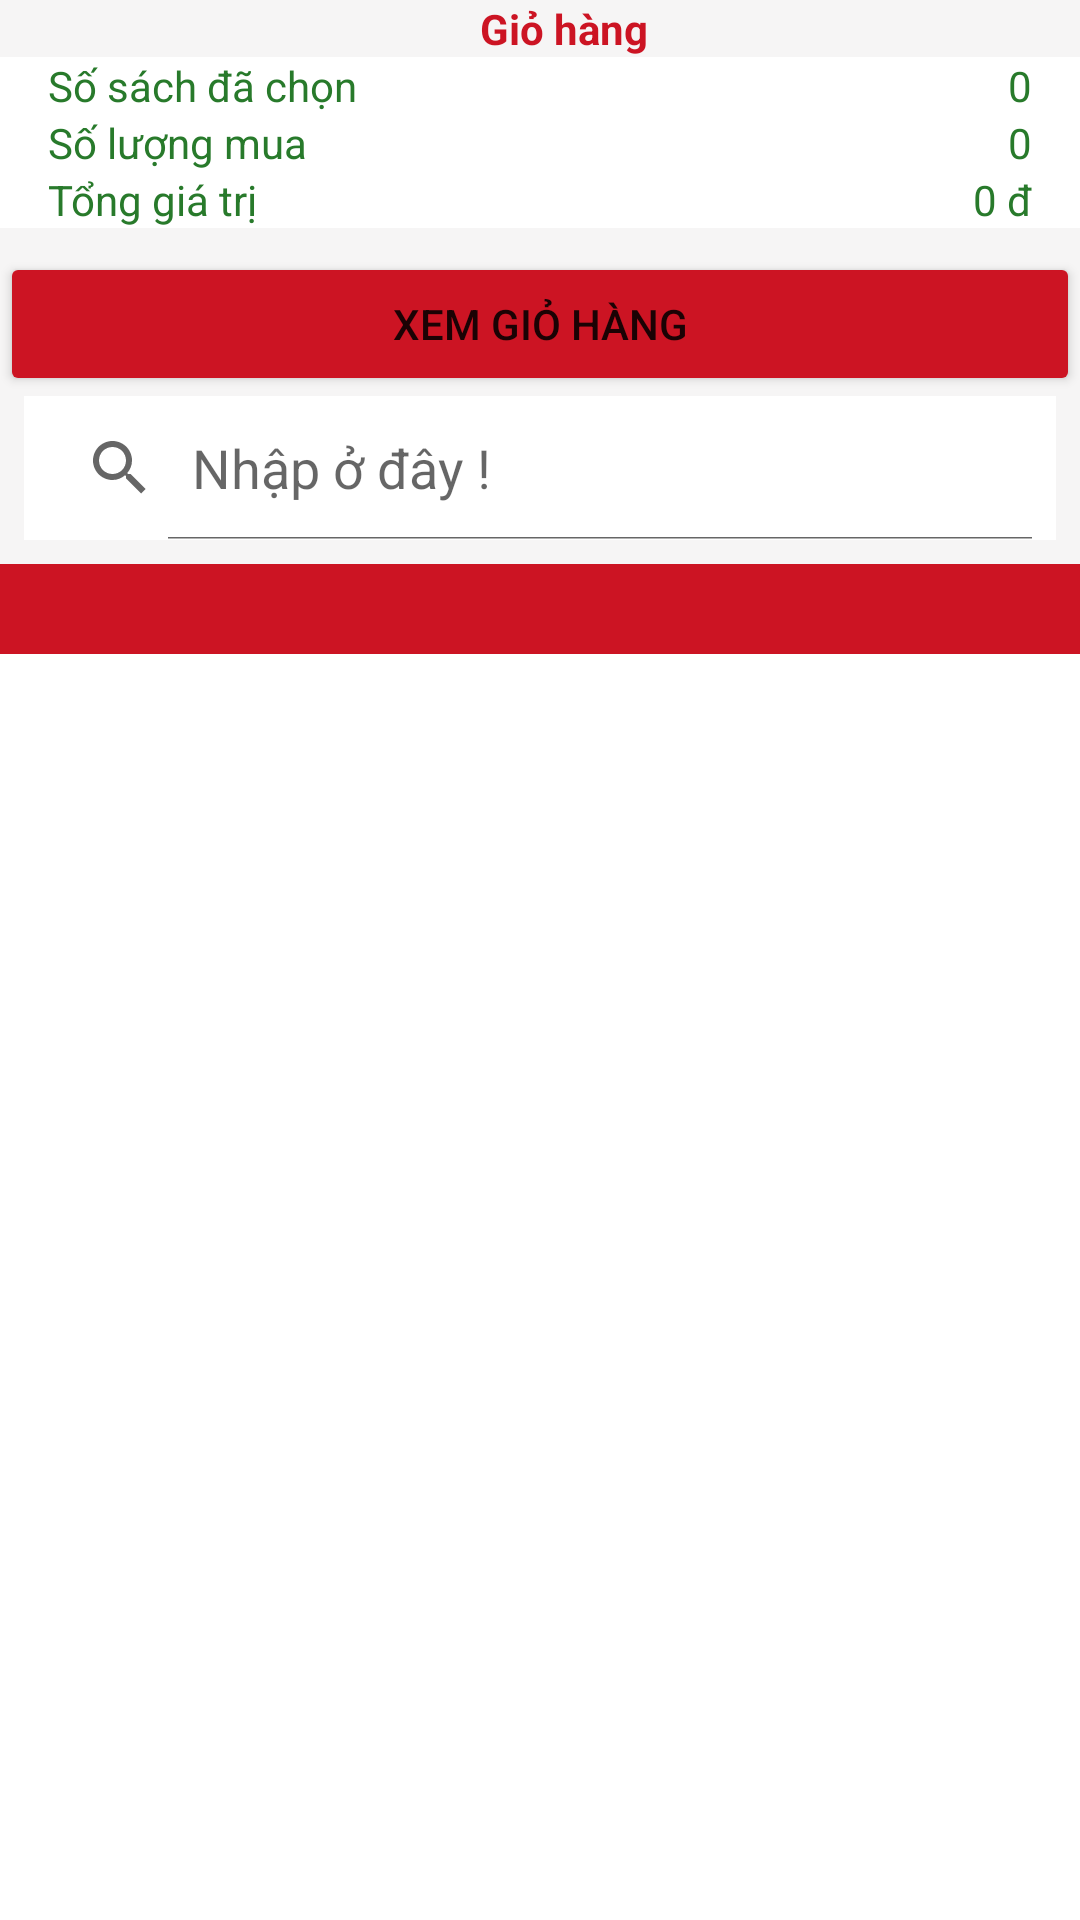

Produce the Android XML layout that renders to this screen, including the resource entries it uses.
<!-- AndroidManifest.xml: application theme Theme.QuanLyBanHangFahasa -->
<!-- res/layout/fragment_fahasa_mathang.xml -->
<?xml version="1.0" encoding="utf-8"?>
<LinearLayout xmlns:android="http://schemas.android.com/apk/res/android"
    android:layout_width="match_parent"
    android:layout_height="match_parent"
    android:background="@color/white"
    android:backgroundTint="@color/mauXam"
    android:orientation="vertical">

    <LinearLayout
        android:layout_width="match_parent"
        android:layout_height="match_parent"
        android:orientation="vertical">

        <TextView
            android:layout_width="match_parent"
            android:layout_height="wrap_content"
            android:gravity="center"
            android:paddingLeft="16dp"
            android:text="Giỏ hàng"
            android:textColor="@color/mauDo2"
            android:textStyle="bold" />

        <LinearLayout
            android:layout_width="match_parent"
            android:layout_height="wrap_content"

            android:layout_marginBottom="8dp">

            <TableLayout
                android:id="@+id/tableLayout"
                android:layout_width="match_parent"
                android:layout_height="wrap_content"
                android:layout_below="@+id/ln1"
                android:background="@color/white"
                android:paddingLeft="16dp"
                android:paddingRight="16dp">

                <TableRow>

                    <TextView
                        android:layout_weight="1"
                        android:gravity="left"
                        android:text="Số sách đã chọn"
                        android:textColor="@color/mauXanhDollar" />

                    <TextView
                        android:id="@+id/txtTongSLDHCXL"
                        android:layout_weight="1"
                        android:gravity="right"
                        android:text="0"
                        android:textColor="@color/mauXanhDollar" />
                </TableRow>

                <TableRow>

                    <TextView
                        android:layout_weight="1"
                        android:gravity="left"
                        android:text="Số lượng mua"
                        android:textColor="@color/mauXanhDollar" />

                    <TextView
                        android:id="@+id/txtSLMua"
                        android:layout_weight="1"
                        android:gravity="right"
                        android:text="0"
                        android:textColor="@color/mauXanhDollar" />
                </TableRow>

                <TableRow>

                    <TextView
                        android:layout_weight="1"
                        android:gravity="left"
                        android:text="Tổng giá trị"
                        android:textColor="@color/mauXanhDollar" />

                    <TextView
                        android:id="@+id/txtTongGiaTri"
                        android:layout_weight="1"
                        android:gravity="right"
                        android:text="0 đ"
                        android:textColor="@color/mauXanhDollar" />
                </TableRow>
            </TableLayout>
        </LinearLayout>
        <Button
            android:id="@+id/btnXemGioHang"
            android:backgroundTint="@color/mauDo2"
            android:layout_width="match_parent"
            android:layout_height="wrap_content"
            android:text="Xem giỏ hàng"/>

        <SearchView
            android:id="@+id/fhsSearchView"
            android:layout_width="match_parent"
            android:layout_height="wrap_content"
            android:layout_gravity="center"
            android:layout_marginLeft="8dp"
            android:layout_marginRight="8dp"
            android:layout_marginBottom="8dp"
            android:background="@color/white"
            android:iconifiedByDefault="false"
            android:queryHint="Nhập ở đây !" />

        <Spinner
            android:id="@+id/spSach"
            android:layout_width="match_parent"
            android:layout_height="30dp"
            android:background="@color/mauDo2"
            android:gravity="center|center_horizontal" />

        <ListView
            android:id="@+id/lvSach"
            android:layout_width="match_parent"
            android:layout_height="match_parent"
            android:background="@color/white" />

    </LinearLayout>


</LinearLayout>
<!-- resources referenced by this layout -->
<resources>
  <color name="mauDo2">#CC1423</color>
  <color name="mauXam">#F6F5F5</color>
  <color name="mauXanhDollar">#287A2B</color>
  <color name="white">#FFFFFFFF</color>
  <style name="Theme.QuanLyBanHangFahasa" parent="Theme.MaterialComponents.DayNight.DarkActionBar">
          
          <item name="colorPrimary">@color/purple_500</item>
          <item name="colorPrimaryVariant">@color/mauVangChuDao</item>
          <item name="colorOnPrimary">@color/white</item>
          
          <item name="colorSecondary">@color/teal_200</item>
          <item name="colorSecondaryVariant">@color/teal_700</item>
          <item name="colorOnSecondary">@color/black</item>
          
          <item name="android:statusBarColor" tools:targetApi="l">?attr/colorPrimaryVariant</item>
          
      </style>
  <color name="purple_500">#FF6200EE</color>
  <color name="mauVangChuDao">#FFEB3B</color>
  <color name="teal_200">#FF03DAC5</color>
  <color name="teal_700">#FF018786</color>
  <color name="black">#FF000000</color>
</resources>
